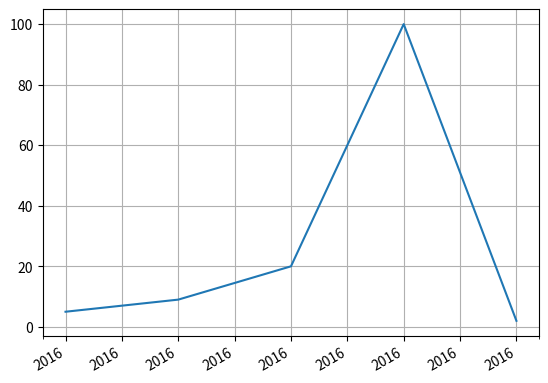

This chart was generated by the following Python code:
# import numpy as np
# import matplotlib.pyplot as plt
#
# font = {'family': 'serif',
#         'color': 'darkred',
#         'weight': 'normal',
#         'size': 16,
#         }
#
# x = np.linspace(0.0, 5.0, 100)
# y = np.cos(2 * np.pi * x) * np.exp(-x)
#
# plt.plot(x, y, 'k')
# plt.title('Damped exponential decay', fontdict=font)
# plt.text(2, 0.65, r'$\cos(2 \pi t) \exp(-t)$', fontdict=font)
# plt.xlabel('time (s)', fontdict=font)
# plt.ylabel('voltage (mV)', fontdict=font)
#
# # Tweak spacing to prevent clipping of ylabel
# plt.subplots_adjust(left=0.15)

#######################################################################################################################
import numpy as np
import matplotlib.pyplot as plt
from datetime import datetime, timedelta

from matplotlib.dates import YearLocator, MonthLocator, DateFormatter

years = YearLocator()  # every year
months = MonthLocator()  # every month
yearsFmt = DateFormatter('%Y')

x = [
    datetime.strptime('2016-05-12', '%Y-%m-%d'),
    datetime.strptime('2016-05-13', '%Y-%m-%d'),
    datetime.strptime('2016-05-14', '%Y-%m-%d'),
    datetime.strptime('2016-05-15', '%Y-%m-%d'),
    datetime.strptime('2016-05-16', '%Y-%m-%d'),
]
y = [5, 9, 20, 100, 2]

fig, ax = plt.subplots()
ax.plot_date(x, y, '-')


# # format the ticks
# ax.xaxis.set_major_locator(years)
ax.xaxis.set_major_formatter(yearsFmt)
ax.xaxis.set_minor_locator(months)
ax.autoscale_view()


ax.fmt_xdata = DateFormatter('%Y-%m-%d')
ax.grid(True)

fig.autofmt_xdate()

#######################################################################################################################
import io

with io.BytesIO() as buf:
    plt.savefig(buf, format='png')
    plt.savefig('result.png')

